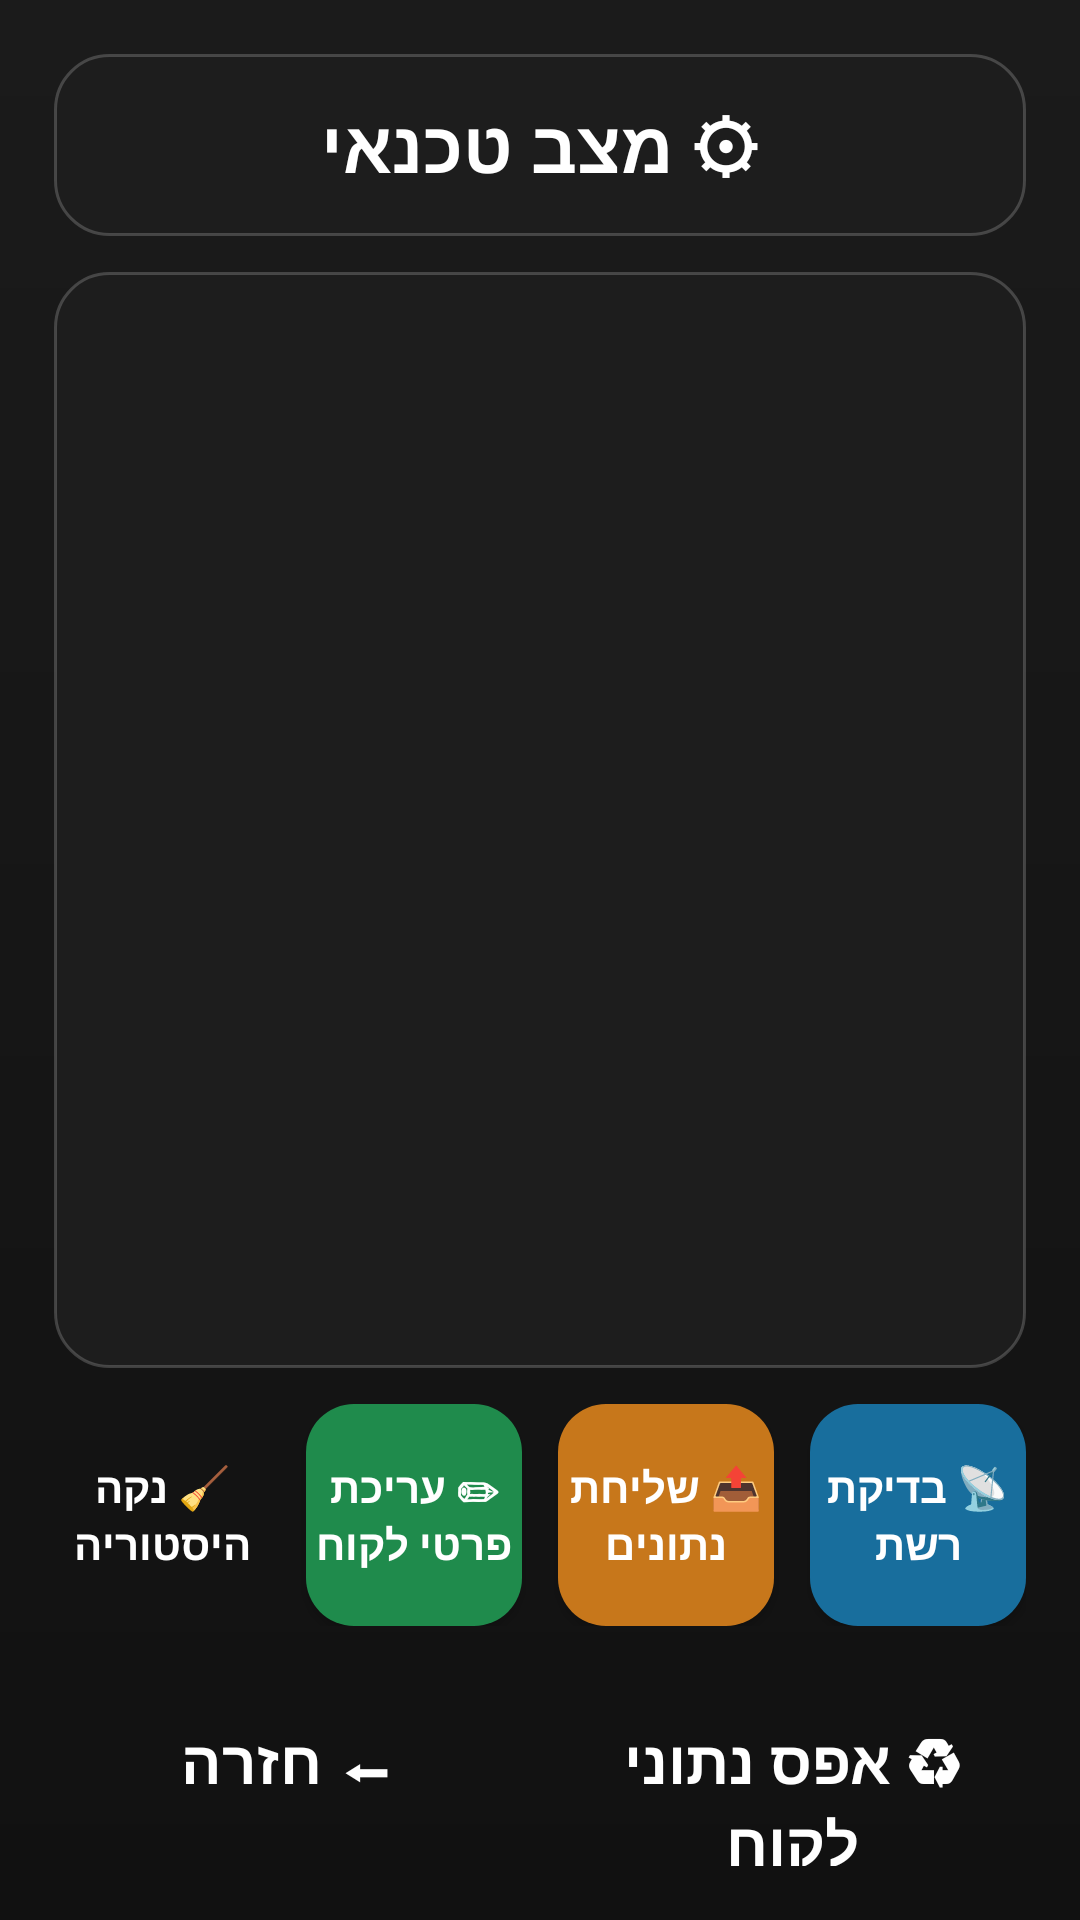

Write the Android layout XML for this screen, with the resource values it uses.
<!-- AndroidManifest.xml: application theme Theme.AppCompat.Light.NoActionBar -->
<!-- res/layout/activity_technician.xml -->
<?xml version="1.0" encoding="utf-8"?>
<LinearLayout xmlns:android="http://schemas.android.com/apk/res/android"
    android:layout_width="match_parent"
    android:layout_height="match_parent"
    android:layoutDirection="rtl"
    android:background="@drawable/bg_screen"
    android:orientation="vertical"
    android:padding="18dp">

    <TextView
        android:layout_width="match_parent"
        android:layout_height="wrap_content"
        android:background="@drawable/bg_card"
        android:padding="14dp"
        android:text="⚙ מצב טכנאי"
        android:textAlignment="center"
        android:textColor="@color/text_primary"
        android:textSize="24sp"
        android:textStyle="bold" />

    <TextView
        android:id="@+id/tvTechInfo"
        android:layout_width="match_parent"
        android:layout_height="0dp"
        android:layout_marginTop="12dp"
        android:layout_weight="1"
        android:background="@drawable/bg_card"
        android:padding="18dp"
        android:textColor="@color/text_primary"
        android:textSize="18sp" />

    <LinearLayout
        android:layout_width="match_parent"
        android:layout_height="wrap_content"
        android:layout_marginTop="12dp"
        android:orientation="horizontal">

        <Button
            android:id="@+id/btnTechNetwork"
            android:layout_width="0dp"
            android:layout_height="74dp"
            android:layout_weight="1"
            android:layout_marginEnd="6dp"
            android:background="@drawable/bg_button_blue"
            android:text="📡 בדיקת רשת"
            android:textAllCaps="false"
            android:textColor="@color/text_primary"
            android:textStyle="bold" />

        <Button
            android:id="@+id/btnTechSupportQr"
            android:layout_width="0dp"
            android:layout_height="74dp"
            android:layout_weight="1"
            android:layout_marginHorizontal="6dp"
            android:background="@drawable/bg_button_orange"
            android:text="📤 שליחת נתונים"
            android:textAllCaps="false"
            android:textColor="@color/text_primary"
            android:textStyle="bold" />

        <Button
            android:id="@+id/btnEditCustomer"
            android:layout_width="0dp"
            android:layout_height="74dp"
            android:layout_weight="1"
            android:layout_marginHorizontal="6dp"
            android:background="@drawable/bg_button_green"
            android:text="✏ עריכת פרטי לקוח"
            android:textAllCaps="false"
            android:textColor="@color/text_primary"
            android:textStyle="bold" />

        <Button
            android:id="@+id/btnClearHistory"
            android:layout_width="0dp"
            android:layout_height="74dp"
            android:layout_weight="1"
            android:layout_marginStart="6dp"
            android:background="@drawable/bg_button_gray"
            android:text="🧹 נקה היסטוריה"
            android:textAllCaps="false"
            android:textColor="@color/text_primary"
            android:textStyle="bold" />
    </LinearLayout>

    <LinearLayout
        android:layout_width="match_parent"
        android:layout_height="wrap_content"
        android:layout_marginTop="10dp"
        android:orientation="horizontal">

        <Button
            android:id="@+id/btnClearAll"
            android:layout_width="0dp"
            android:layout_height="70dp"
            android:layout_weight="1"
            android:layout_marginEnd="6dp"
            android:background="@drawable/bg_button_brand"
            android:text="♻ אפס נתוני לקוח"
            android:textAllCaps="false"
            android:textColor="@color/text_primary"
            android:textSize="20sp"
            android:textStyle="bold" />

        <Button
            android:id="@+id/btnBackTech"
            android:layout_width="0dp"
            android:layout_height="70dp"
            android:layout_weight="1"
            android:layout_marginStart="6dp"
            android:background="@drawable/bg_button_gray"
            android:text="⬅ חזרה"
            android:textAllCaps="false"
            android:textColor="@color/text_primary"
            android:textSize="20sp"
            android:textStyle="bold" />
    </LinearLayout>

</LinearLayout>
<!-- resources referenced by this layout -->
<resources>
  <color name="text_primary">#FFFFFF</color>
  <!-- drawable bg_button_blue (drawable) -->
  <shape xmlns:android="http://schemas.android.com/apk/res/android">
      <solid android:color="@color/blue_btn" />
      <corners android:radius="16dp" />
  </shape>
  <!-- drawable bg_button_green (drawable) -->
  <shape xmlns:android="http://schemas.android.com/apk/res/android">
      <solid android:color="@color/green_btn" />
      <corners android:radius="16dp" />
  </shape>
  <!-- drawable bg_button_orange (drawable) -->
  <shape xmlns:android="http://schemas.android.com/apk/res/android">
      <solid android:color="@color/orange_btn" />
      <corners android:radius="16dp" />
  </shape>
  <!-- drawable bg_card (drawable) -->
  <shape xmlns:android="http://schemas.android.com/apk/res/android">
      <solid android:color="@color/card_bg" />
      <corners android:radius="18dp" />
      <stroke android:width="1dp" android:color="#30FFFFFF" />
  </shape>
  <!-- drawable bg_screen (drawable) -->
  <shape xmlns:android="http://schemas.android.com/apk/res/android">
      <gradient
          android:angle="90"
          android:startColor="#111111"
          android:endColor="#1B1B1B" />
  </shape>
  <color name="blue_btn">#186E9D</color>
  <color name="green_btn">#1F8B4C</color>
  <color name="orange_btn">#C7771B</color>
  <color name="card_bg">#1D1D1D</color>
</resources>
